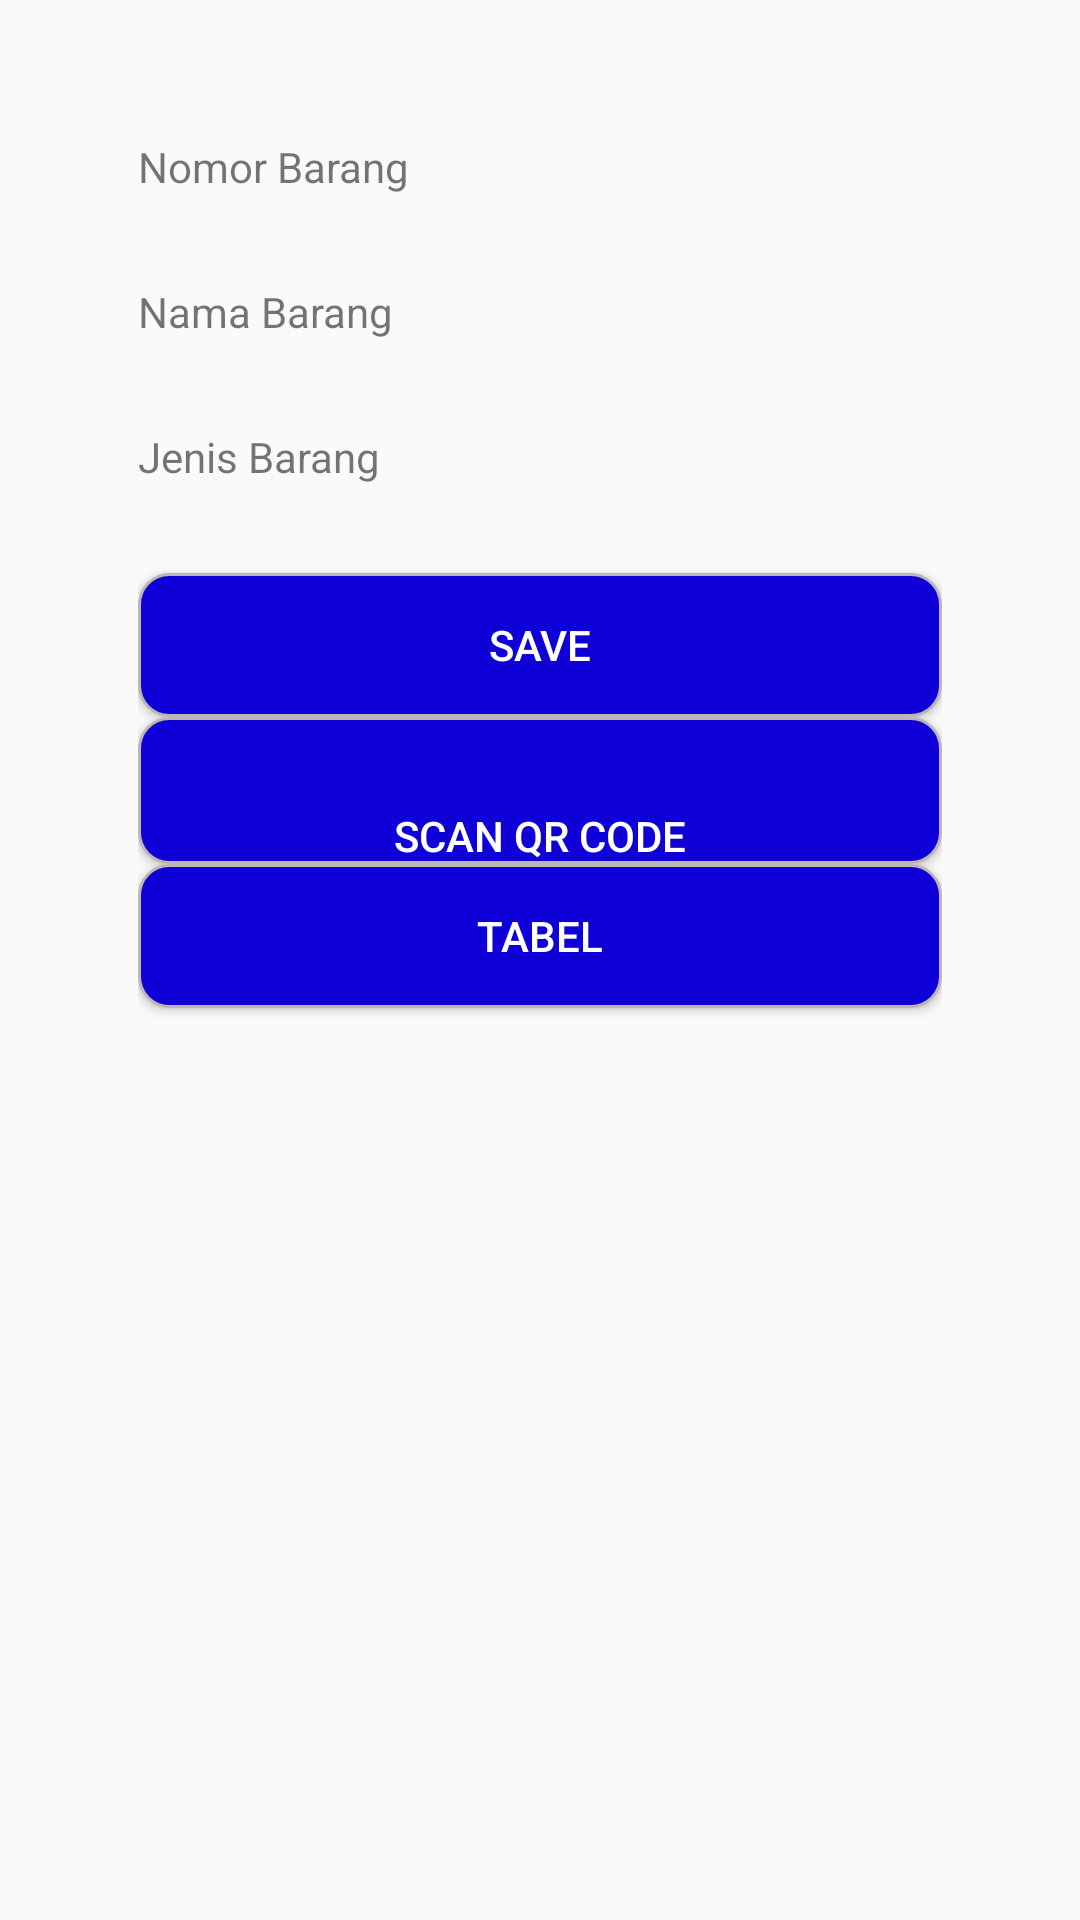

Reconstruct the res/layout file that produces this screen, plus the resources it refers to.
<!-- AndroidManifest.xml: application theme AppTheme -->
<!-- res/layout/activity_absen.xml -->
<?xml version="1.0" encoding="utf-8"?>
<LinearLayout xmlns:android="http://schemas.android.com/apk/res/android"
    xmlns:app="http://schemas.android.com/apk/res-auto"
    xmlns:tools="http://schemas.android.com/tools"
    android:layout_width="match_parent"
    android:layout_height="match_parent"
    android:padding="30dp"
    android:orientation="vertical"
    tools:context=".Absen">

    
        
        
        

    
        
        
        
        
        

    
        
        
        
        
        
    
        
        
        
        
        
    
        
        
        
        
        
    
        
        
        
        
        

        
            
            
            

        
            
            
            
            
            

        
            
            
            

        
            
            
            
            
            


    
        
        
        
            
            
            
            
            
            
    

    <LinearLayout xmlns:android="http://schemas.android.com/apk/res/android"
        xmlns:tools="http://schemas.android.com/tools" android:layout_width="match_parent"
        android:orientation="vertical"
        android:layout_height="match_parent" android:paddingLeft="16dp"
        android:paddingRight="16dp"
        android:paddingTop="16dp"
        android:paddingBottom="16dp" tools:context=".Absen">

        <TextView
            android:layout_width="wrap_content"
            android:layout_height="wrap_content"
            android:text="Nomor Barang" />

        <TextView
            android:layout_width="wrap_content"
            android:layout_height="wrap_content"
            android:id="@+id/textViewNomor"
            android:textAppearance="@style/Base.TextAppearance.AppCompat.Large"/>

        <TextView
            android:layout_width="wrap_content"
            android:layout_height="wrap_content"
            android:text="Nama Barang" />

        <TextView
            android:layout_width="wrap_content"
            android:layout_height="wrap_content"
            android:id="@+id/textViewNama"
            android:textAppearance="@style/Base.TextAppearance.AppCompat.Large"/>

        <TextView
            android:layout_width="wrap_content"
            android:layout_height="wrap_content"
            android:text="Jenis Barang" />

        <TextView
            android:layout_width="wrap_content"
            android:layout_height="wrap_content"
            android:id="@+id/textViewJenis"
            android:textAppearance="@style/Base.TextAppearance.AppCompat.Large"/>

        <Button
            android:layout_width="match_parent"
            android:layout_height="wrap_content"
            android:text="SAVE"
            android:background="@drawable/bg_button"
            android:textColor="@color/text_btn"
            android:id="@+id/buttonAdd" />
        <Button
            android:id="@+id/buttonScan"
            android:paddingTop="30dp"
            android:background="@drawable/bg_button"
            android:textColor="@color/text_btn"
            android:layout_width="match_parent"
            android:layout_height="wrap_content"
            android:layout_alignParentBottom="true"
            android:text="Scan QR Code" />


        <Button
            android:background="@drawable/bg_button"
            android:textColor="@color/text_btn"
            android:layout_width="match_parent"
            android:layout_height="wrap_content"
            android:text="Tabel"
            android:id="@+id/buttonTabel" />

    </LinearLayout>



</LinearLayout>
<!-- resources referenced by this layout -->
<resources>
  <color name="text_btn">#FFFFFF</color>
  <!-- drawable bg_button (drawable) -->
  <?xml version="1.0" encoding="utf-8"?>
  <selector xmlns:android="http://schemas.android.com/apk/res/android">
  <item>
      <shape android:shape="rectangle">
          <solid android:color="@color/headertext"/>
          <corners android:radius="10dp" />
          <stroke
              android:width="1dp"
              android:color="#BEB6B6"
              />
      </shape>
  </item>
  </selector>
  <style name="AppTheme" parent="Theme.AppCompat.Light.NoActionBar">
          
          <item name="colorPrimary">@color/colorbar</item>
          <item name="colorPrimaryDark">@color/colorbar</item>
          <item name="colorAccent">@color/headertext</item>
      </style>
  <color name="headertext">#0E00D6</color>
  <color name="colorbar">#57B0D9</color>
</resources>
